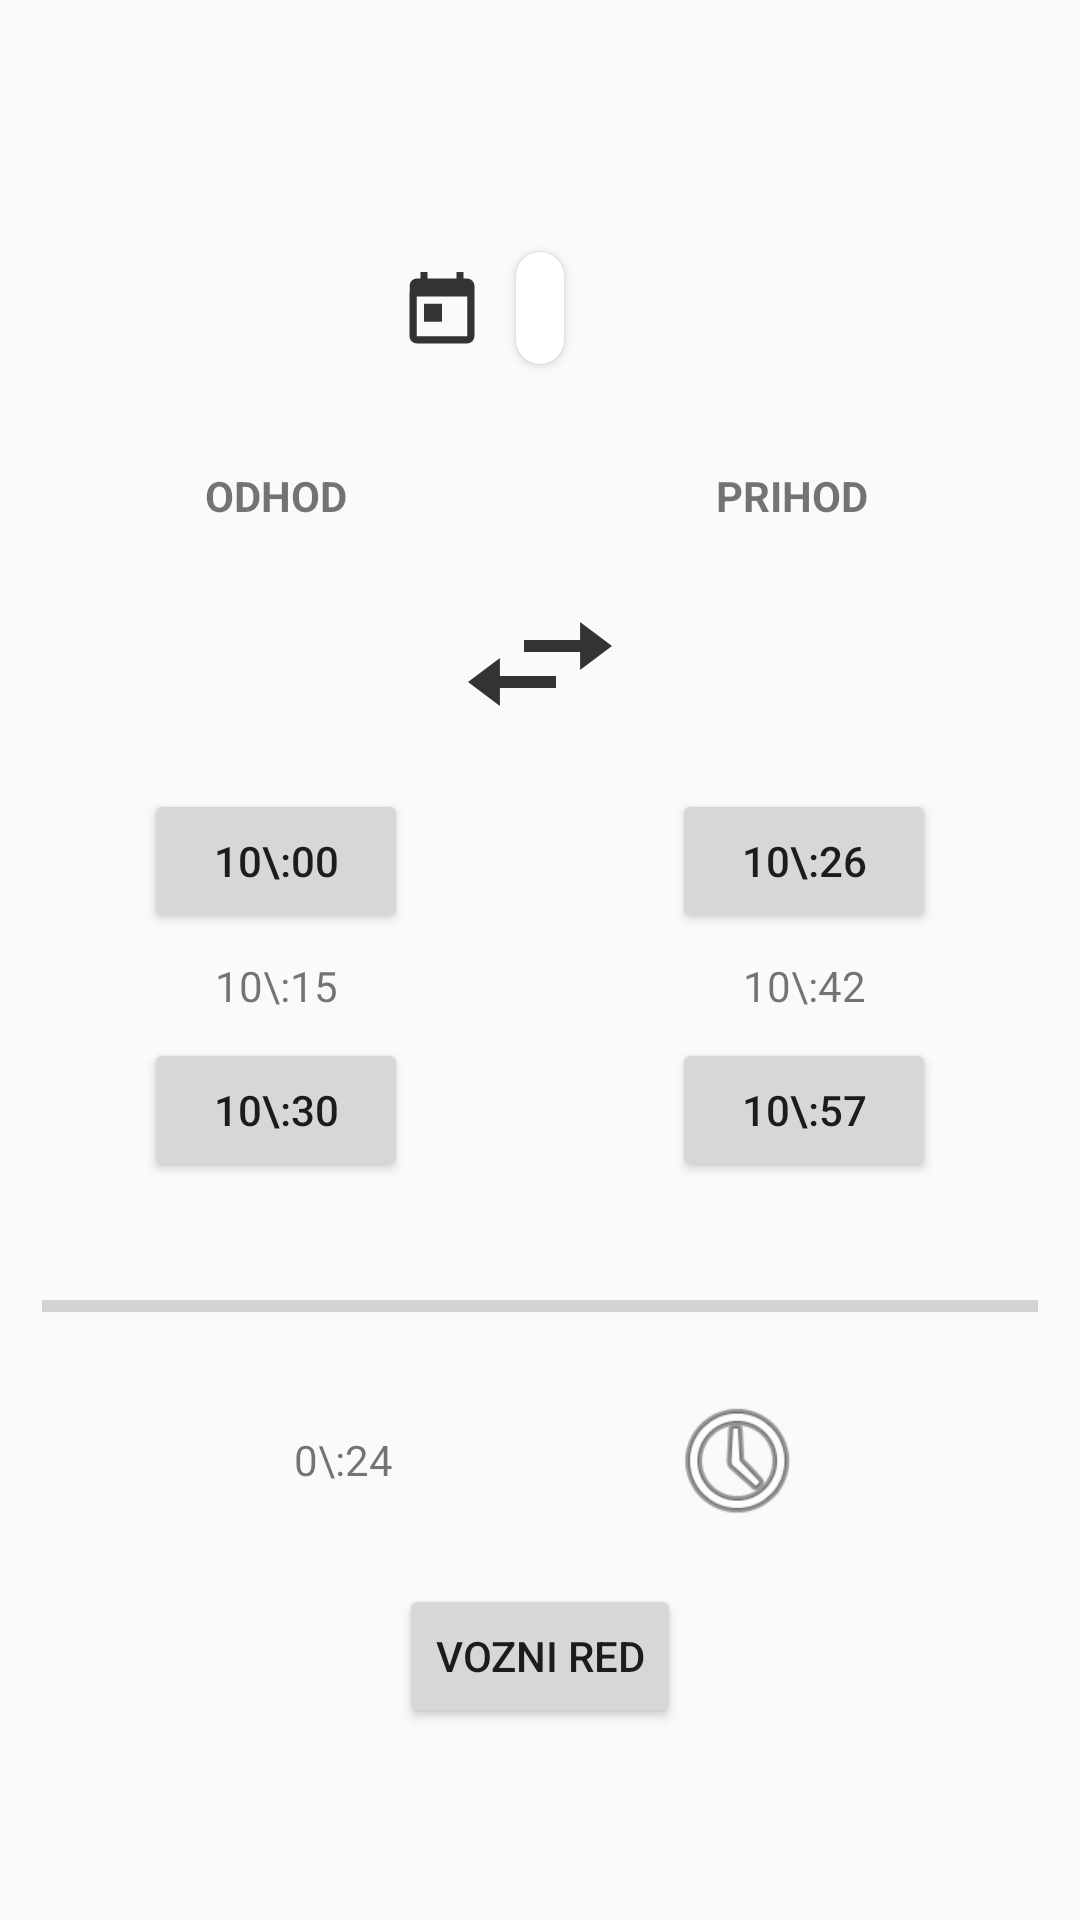

Write the Android layout XML for this screen, with the resource values it uses.
<!-- AndroidManifest.xml: application theme AppTheme -->
<!-- res/layout/activity_eta.xml -->
<?xml version="1.0" encoding="utf-8"?>
<android.support.constraint.ConstraintLayout xmlns:android="http://schemas.android.com/apk/res/android"
    xmlns:app="http://schemas.android.com/apk/res-auto"
    xmlns:tools="http://schemas.android.com/tools"
    android:layout_width="match_parent"
    android:layout_height="match_parent"
    tools:context=".etaActivity">

    <TextView
        android:id="@+id/trenutenOdhod"
        android:layout_width="wrap_content"
        android:layout_height="wrap_content"
        android:layout_marginBottom="8dp"
        android:text="10\:15"
        app:layout_constraintBottom_toTopOf="@+id/naslednjiOdhod"
        app:layout_constraintEnd_toEndOf="@+id/naslednjiOdhod"
        app:layout_constraintStart_toStartOf="@+id/naslednjiOdhod" />

    <Button
        android:id="@+id/prejsnjiPrihod"
        android:layout_width="wrap_content"
        android:layout_height="wrap_content"
        android:text="10\:26"
        app:layout_constraintBaseline_toBaselineOf="@+id/prejsnjiOdhod"
        app:layout_constraintEnd_toEndOf="@+id/naslednjiPrihod"
        app:layout_constraintStart_toStartOf="@+id/naslednjiPrihod" />

    <Button
        android:id="@+id/prejsnjiOdhod"
        android:layout_width="wrap_content"
        android:layout_height="wrap_content"
        android:layout_marginBottom="8dp"
        android:text="10\:00"
        app:layout_constraintBottom_toTopOf="@+id/trenutenOdhod"
        app:layout_constraintEnd_toEndOf="@+id/naslednjiOdhod"
        app:layout_constraintStart_toStartOf="@+id/naslednjiOdhod" />

    <ProgressBar
        android:id="@+id/potETA"
        style="?android:attr/progressBarStyleHorizontal"
        android:layout_width="332dp"
        android:layout_height="19dp"
        android:layout_marginStart="16dp"
        android:layout_marginEnd="16dp"
        android:layout_marginBottom="32dp"
        app:layout_constraintBottom_toTopOf="@+id/izpisETA"
        app:layout_constraintEnd_toEndOf="parent"
        app:layout_constraintStart_toStartOf="parent" />

    <Button
        android:id="@+id/naslednjiPrihod"
        android:layout_width="wrap_content"
        android:layout_height="wrap_content"
        android:layout_marginEnd="48dp"
        android:layout_marginRight="48dp"
        android:text="10\:57"
        app:layout_constraintBaseline_toBaselineOf="@+id/naslednjiOdhod"
        app:layout_constraintEnd_toEndOf="parent" />

    <Button
        android:id="@+id/naslednjiOdhod"
        android:layout_width="wrap_content"
        android:layout_height="wrap_content"
        android:layout_marginStart="48dp"
        android:layout_marginBottom="32dp"
        android:text="10\:30"
        app:layout_constraintBottom_toTopOf="@+id/potETA"
        app:layout_constraintStart_toStartOf="parent" />

    
    
    <ImageView
        android:layout_width="wrap_content"
        android:layout_height="wrap_content"
        android:layout_marginEnd="8dp"
        android:src="@drawable/date_icon_black"
        app:layout_constraintBottom_toBottomOf="@+id/datum"
        app:layout_constraintEnd_toStartOf="@id/datum"
        app:layout_constraintTop_toTopOf="@+id/datum" />

    <android.support.v7.widget.CardView
        android:id="@+id/datum"
        android:layout_width="wrap_content"
        android:layout_height="wrap_content"
        android:layout_marginTop="12dp"
        android:layout_marginBottom="16dp"
        android:outlineAmbientShadowColor="@android:color/black"
        app:cardCornerRadius="8dp"
        app:cardUseCompatPadding="true"
        app:layout_constraintBottom_toTopOf="@+id/zamenjajSmer"
        app:layout_constraintEnd_toEndOf="parent"
        app:layout_constraintStart_toStartOf="parent"
        app:layout_constraintTop_toTopOf="parent">

        <TextView
            android:id="@+id/datum_vnos_eta"
            android:layout_width="wrap_content"
            android:layout_height="wrap_content"
            android:background="@android:color/transparent"
            android:onClick="setDate"
            android:paddingLeft="8dp"
            android:paddingTop="4dp"
            android:paddingRight="8dp"
            android:paddingBottom="4dp"
            android:textColor="@android:color/primary_text_light"
            android:textSize="22sp"
            android:textStyle="normal" />
    </android.support.v7.widget.CardView>
    

    <ImageButton
        android:id="@+id/zamenjajSmer"
        android:layout_width="wrap_content"
        android:layout_height="wrap_content"
        android:layout_marginStart="155dp"
        android:layout_marginEnd="155dp"
        android:background="@android:color/transparent"
        android:scaleType="center"
        android:scaleX="2"
        android:scaleY="1.5"
        android:src="@drawable/swap_arrows_horizontal"
        app:layout_constraintBottom_toBottomOf="@+id/krajPrihod"
        app:layout_constraintEnd_toEndOf="parent"
        app:layout_constraintStart_toStartOf="parent"
        app:layout_constraintTop_toTopOf="@+id/krajPrihod" />
        

    <TextView
        android:id="@+id/postajaOdhod"
        android:layout_width="wrap_content"
        android:layout_height="wrap_content"
        android:layout_marginTop="24dp"
        android:layout_marginBottom="16dp"
        android:textStyle="bold"
        android:text="@string/odhod"
        app:layout_constraintBottom_toTopOf="@+id/krajOdhod"
        app:layout_constraintEnd_toEndOf="@+id/krajOdhod"
        app:layout_constraintStart_toStartOf="@+id/krajOdhod"
        app:layout_constraintTop_toBottomOf="@+id/datum" />

    <TextView
        android:id="@+id/postajaPrihod"
        android:layout_width="wrap_content"
        android:layout_height="wrap_content"
        android:textStyle="bold"
        android:text="@string/prihod"
        app:layout_constraintBaseline_toBaselineOf="@+id/postajaOdhod"
        app:layout_constraintEnd_toEndOf="@+id/krajPrihod"
        app:layout_constraintStart_toStartOf="@+id/krajPrihod" />

    <TextView
        android:id="@+id/krajOdhod"
        android:layout_width="80dp"
        android:layout_height="wrap_content"
        android:layout_marginBottom="16dp"
        android:gravity="center_horizontal"
        android:lines="3"
        android:maxLines="3"
        android:singleLine="false"
        app:layout_constraintBottom_toTopOf="@+id/prejsnjiOdhod"
        app:layout_constraintEnd_toEndOf="@+id/prejsnjiOdhod"
        app:layout_constraintStart_toStartOf="@+id/prejsnjiOdhod" />

    

    <TextView
        android:id="@+id/krajPrihod"
        android:layout_width="80dp"
        android:layout_height="wrap_content"
        android:gravity="center_horizontal"
        android:lines="3"
        android:maxLines="3"
        android:singleLine="false"
        app:layout_constraintBaseline_toBaselineOf="@+id/krajOdhod"
        app:layout_constraintEnd_toEndOf="@+id/prejsnjiPrihod"
        app:layout_constraintHorizontal_bias="0.0"
        app:layout_constraintStart_toStartOf="@+id/prejsnjiPrihod" />

    <Button
        android:id="@+id/urnik"
        android:layout_width="wrap_content"
        android:layout_height="wrap_content"
        android:layout_marginStart="162dp"
        android:layout_marginEnd="162dp"
        android:layout_marginBottom="64dp"
        android:onClick="launchShowAll"
        android:text="@string/vozni_red"
        app:layout_constraintBottom_toBottomOf="parent"
        app:layout_constraintEnd_toEndOf="parent"
        app:layout_constraintStart_toStartOf="parent" />

    <TextView
        android:id="@+id/izpisETA"
        android:layout_width="0dp"
        android:layout_height="wrap_content"
        android:layout_marginStart="98dp"
        android:layout_marginLeft="98dp"
        android:layout_marginBottom="32dp"
        android:text="0\:24"
        app:layout_constraintBottom_toTopOf="@+id/urnik"
        app:layout_constraintEnd_toStartOf="@+id/ikonaETA"
        app:layout_constraintStart_toStartOf="parent" />

    <ImageView
        android:id="@+id/ikonaETA"
        android:layout_width="wrap_content"
        android:layout_height="wrap_content"
        android:layout_marginEnd="98dp"
        android:layout_marginRight="98dp"
        android:scaleType="center"
        android:scaleY="1.5"
        android:scaleX="1.5"
        app:layout_constraintBottom_toBottomOf="@+id/izpisETA"
        app:layout_constraintEnd_toEndOf="parent"
        app:layout_constraintTop_toTopOf="@+id/izpisETA"
        app:srcCompat="@android:drawable/ic_menu_recent_history" />


    <TextView
        android:id="@+id/trenutenPrihod"
        android:layout_width="wrap_content"
        android:layout_height="wrap_content"
        android:text="10\:42"
        app:layout_constraintBaseline_toBaselineOf="@+id/trenutenOdhod"
        app:layout_constraintEnd_toEndOf="@+id/naslednjiPrihod"
        app:layout_constraintStart_toStartOf="@+id/naslednjiPrihod" />


</android.support.constraint.ConstraintLayout>
<!-- resources referenced by this layout -->
<resources>
  <!-- drawable date_icon_black (drawable-anydpi) -->
  <vector xmlns:android="http://schemas.android.com/apk/res/android"
      android:width="24dp"
      android:height="24dp"
      android:viewportWidth="20"
      android:viewportHeight="20"
      android:tint="#333333">
      <group
          android:translateX="-2"
          android:translateY="-1.1666666">
          <path
              android:fillColor="#FF000000"
              android:pathData="M19,3h-1L18,1h-2v2L8,3L8,1L6,1v2L5,3c-1.11,0 -1.99,0.9 -1.99,2L3,19c0,1.1 0.89,2 2,2h14c1.1,0 2,-0.9 2,-2L21,5c0,-1.1 -0.9,-2 -2,-2zM19,19L5,19L5,8h14v11zM7,10h5v5L7,15z" />
      </group>
  </vector>
  <!-- drawable swap_arrows_horizontal (drawable-anydpi) -->
  <vector xmlns:android="http://schemas.android.com/apk/res/android"
      android:width="24dp"
      android:height="24dp"
      android:viewportWidth="18"
      android:viewportHeight="18"
      android:tint="#333333">
      <group
          android:translateX="-3"
          android:translateY="-3">
          <path
              android:fillColor="#FF000000"
              android:pathData="M6.99,11L3,15l3.99,4v-3H14v-2H6.99v-3zM21,9l-3.99,-4v3H10v2h7.01v3L21,9z" />
      </group>
  </vector>
  <string name="odhod">ODHOD</string>
  <string name="prihod">PRIHOD</string>
  <string name="vozni_red">VOZNI RED</string>
  <style name="AppTheme" parent="Theme.AppCompat.Light.DarkActionBar">
          
          <item name="colorPrimary">@color/colorPrimary</item>
          <item name="colorPrimaryDark">@color/colorPrimaryDark</item>
          <item name="colorAccent">@color/colorAccent</item>
      </style>
  <color name="colorPrimary">#033688</color>
  <color name="colorPrimaryDark">#033688</color>
  <color name="colorAccent">#FFAE00</color>
</resources>
